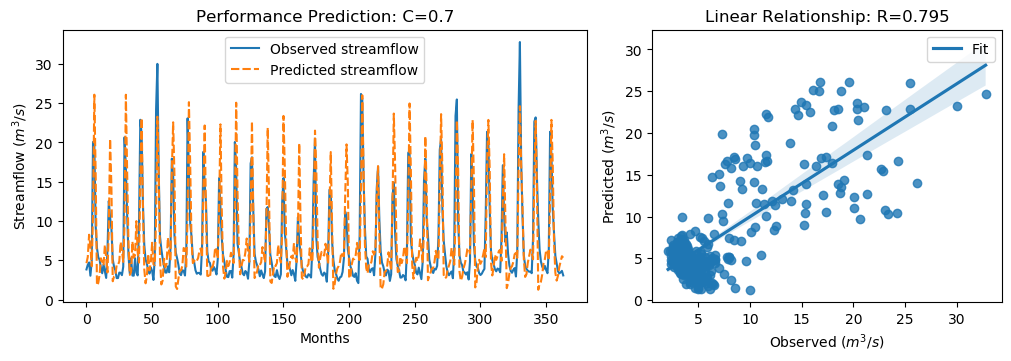

Data behind this chart, as committed beside it:
y_true, y_pred, y_true_scaled, y_pred_scaled
3.83, 4.625, -0.5361, -0.4231
4.42, 5.417, -0.4522, -0.3105
4.72, 8.249, -0.4096, 0.0922
3.03, 6.821, -0.6499, -0.1109
4.87, 4.24, -0.3883, -0.4779
20.07, 11, 1.773, 0.4833
19.62, 26.09, 1.709, 2.628
9.33, 16.03, 0.2458, 1.199
6.56, 1.797, -0.148, -0.8252
5.37, 2.116, -0.3172, -0.7797
5.07, 3.167, -0.3598, -0.6304
4.02, 5.251, -0.5091, -0.3341
3.34, 4.807, -0.6058, -0.3972
4.47, 4.311, -0.4451, -0.4678
3.61, 6.94, -0.5674, -0.09389
2.75, 5.285, -0.6897, -0.3293
6.28, 3.446, -0.1878, -0.5907
12.55, 8.9, 0.7036, 0.1846
10.44, 20.46, 0.4036, 1.829
9.01, 14.29, 0.2003, 0.9513
5.12, 2.327, -0.3527, -0.7499
4.16, 2.945, -0.4892, -0.662
3.72, 3.083, -0.5518, -0.6423
2.73, 4.398, -0.6925, -0.4553
2.73, 4.363, -0.6925, -0.4603
3.43, 4.865, -0.593, -0.3889
3.4, 7.336, -0.5972, -0.03764
3.1, 6.306, -0.6399, -0.1841
4.17, 4.789, -0.4878, -0.3998
20.66, 9.664, 1.857, 0.2934
16.78, 26.08, 1.305, 2.627
10.67, 16.01, 0.4363, 1.196
5.59, 7.047, -0.2859, -0.07878
3.31, 3.131, -0.61, -0.6354
5.26, 3.536, -0.3328, -0.5779
3.05, 7.386, -0.647, -0.0305
3.04, 5.315, -0.6484, -0.325
5.26, 5.643, -0.3328, -0.2784
3.41, 9.984, -0.5958, 0.3389
3.07, 6.001, -0.6442, -0.2275
9.62, 4.701, 0.2871, -0.4123
22.89, 15.4, 2.174, 1.109
21.04, 23.1, 1.911, 2.204
12.14, 11.81, 0.6453, 0.5977
7.0, 3.879, -0.08543, -0.5291
5.08, 2.066, -0.3584, -0.7869
4.58, 2.957, -0.4295, -0.6602
3.72, 5.801, -0.5518, -0.2559
3.3, 3.718, -0.6115, -0.552
4.07, 4.733, -0.502, -0.4077
3.64, 7.227, -0.5631, -0.05309
2.49, 4.495, -0.7266, -0.4415
5.3, 4.398, -0.3271, -0.4553
24.2, 10.37, 2.36, 0.3935
30.01, 23.28, 3.186, 2.229
16.39, 16.09, 1.25, 1.206
8.01, 5.188, 0.05817, -0.343
6.41, 1.916, -0.1693, -0.8082
5.24, 2.399, -0.3357, -0.7396
4.29, 5.187, -0.4707, -0.3432
... 304 more rows
